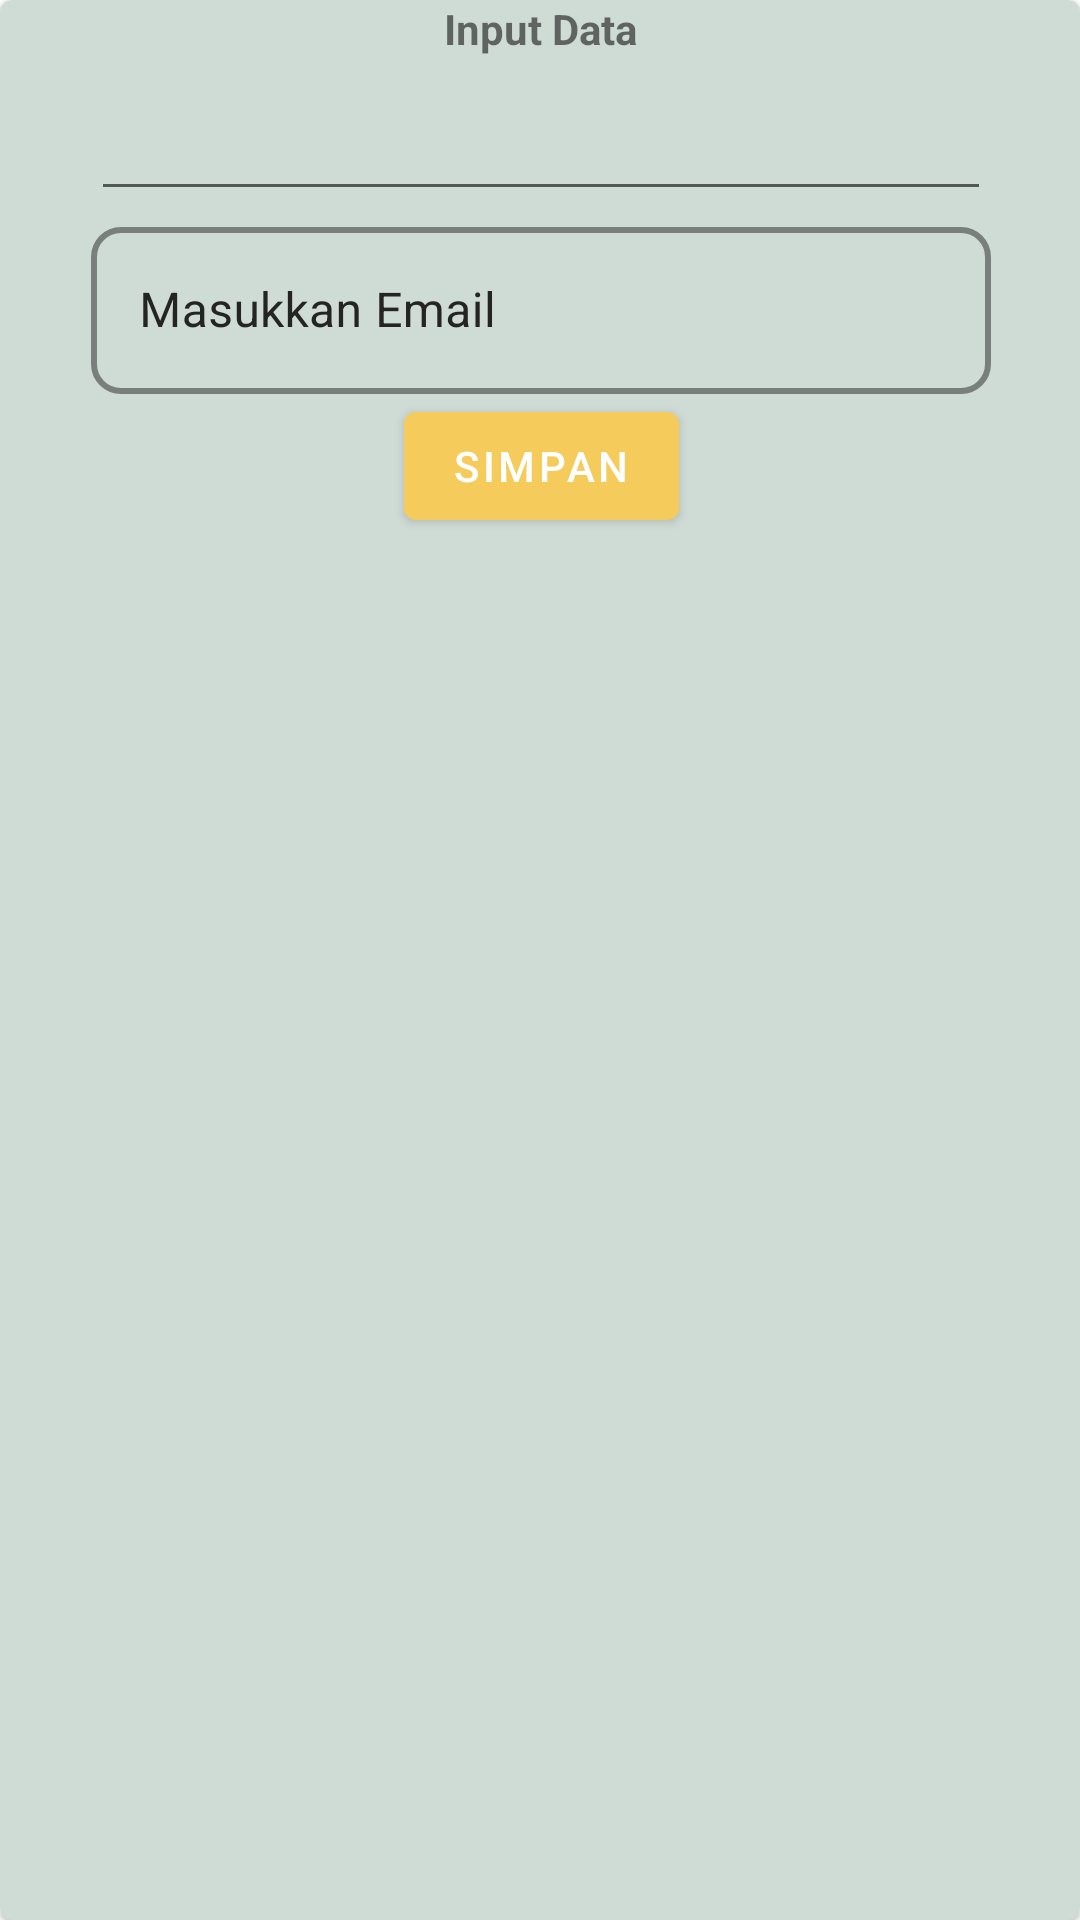

Here is an Android app screen rendered from its layout file. Give the layout XML and the strings, colors and styles it references.
<!-- AndroidManifest.xml: application theme Theme.RV_Binar -->
<!-- res/layout/fragment_dialog.xml -->
<?xml version="1.0" encoding="utf-8"?>
<com.google.android.material.card.MaterialCardView xmlns:android="http://schemas.android.com/apk/res/android"
    xmlns:app="http://schemas.android.com/apk/res-auto"
    xmlns:tools="http://schemas.android.com/tools"
    android:layout_width="match_parent"
    android:layout_height="match_parent"
    android:backgroundTint="@color/darker_beige"
    android:padding="8dp"
    tools:context=".fragment.DialogFragment">

    <androidx.constraintlayout.widget.ConstraintLayout
        android:layout_width="match_parent"
        android:layout_height="match_parent">

        <TextView
            android:id="@+id/textView2"
            android:layout_width="wrap_content"
            android:layout_height="wrap_content"
            android:text="Input Data"
            android:textStyle="bold"
            app:layout_constraintEnd_toEndOf="parent"
            app:layout_constraintStart_toStartOf="parent"
            app:layout_constraintTop_toTopOf="parent" />

        <com.google.android.material.textfield.TextInputEditText
            android:id="@+id/edt_judul"
            android:layout_width="300dp"
            android:layout_height="wrap_content"
            android:layout_marginTop="10dp"
            app:layout_constraintEnd_toEndOf="@+id/textView2"
            app:layout_constraintStart_toStartOf="@+id/textView2"
            app:layout_constraintTop_toBottomOf="@+id/textView2" />

        <com.google.android.material.textfield.TextInputLayout
            android:id="@+id/outlinedTextField"
            style="@style/Widget.MaterialComponents.TextInputLayout.OutlinedBox"
            android:layout_width="300dp"
            android:layout_height="wrap_content"
            android:hint="Masukkan Email"
            android:textColorHint="@color/dark"
            app:boxCornerRadiusBottomEnd="10dp"
            app:boxCornerRadiusBottomStart="10dp"
            app:boxCornerRadiusTopEnd="10dp"
            app:boxCornerRadiusTopStart="10dp"
            app:boxStrokeColor="@color/dark"
            app:boxStrokeWidth="2dp"
            app:layout_constraintEnd_toEndOf="@+id/edt_judul"
            app:layout_constraintStart_toStartOf="@+id/edt_judul"
            app:layout_constraintTop_toBottomOf="@+id/edt_judul">

            <com.google.android.material.textfield.TextInputEditText
                android:id="@+id/edt_note"
                android:layout_width="match_parent"
                android:layout_height="wrap_content"
                android:inputType="textEmailAddress"
                android:textColor="@color/dark" />

        </com.google.android.material.textfield.TextInputLayout>

        <com.google.android.material.button.MaterialButton
            android:id="@+id/btn_input"
            android:layout_width="wrap_content"
            android:layout_height="wrap_content"
            android:text="SIMPAN"
            app:layout_constraintEnd_toEndOf="@+id/outlinedTextField"
            app:layout_constraintStart_toStartOf="@+id/outlinedTextField"
            app:layout_constraintTop_toBottomOf="@+id/outlinedTextField" />

    </androidx.constraintlayout.widget.ConstraintLayout>
</com.google.android.material.card.MaterialCardView>
<!-- resources referenced by this layout -->
<resources>
  <color name="dark">#242423</color>
  <color name="darker_beige">#cfdbd5</color>
  <style name="Theme.RV_Binar" parent="Theme.MaterialComponents.Light.DarkActionBar">
          
          <item name="colorPrimary">@color/yellow</item>
          <item name="colorPrimaryVariant">@color/darker_grey</item>
          <item name="colorOnPrimary">@color/white</item>
          
          <item name="colorSecondary">@color/yellow</item>
          <item name="colorSecondaryVariant">@color/darker_beige</item>
          <item name="colorOnSecondary">@color/black</item>
          
          <item name="android:statusBarColor" tools:targetApi="l">?attr/colorPrimaryVariant</item>
          
      </style>
  <color name="yellow">#f5cb5c</color>
  <color name="darker_grey">#333533</color>
  <color name="white">#FFFFFFFF</color>
  <color name="black">#FF000000</color>
</resources>
